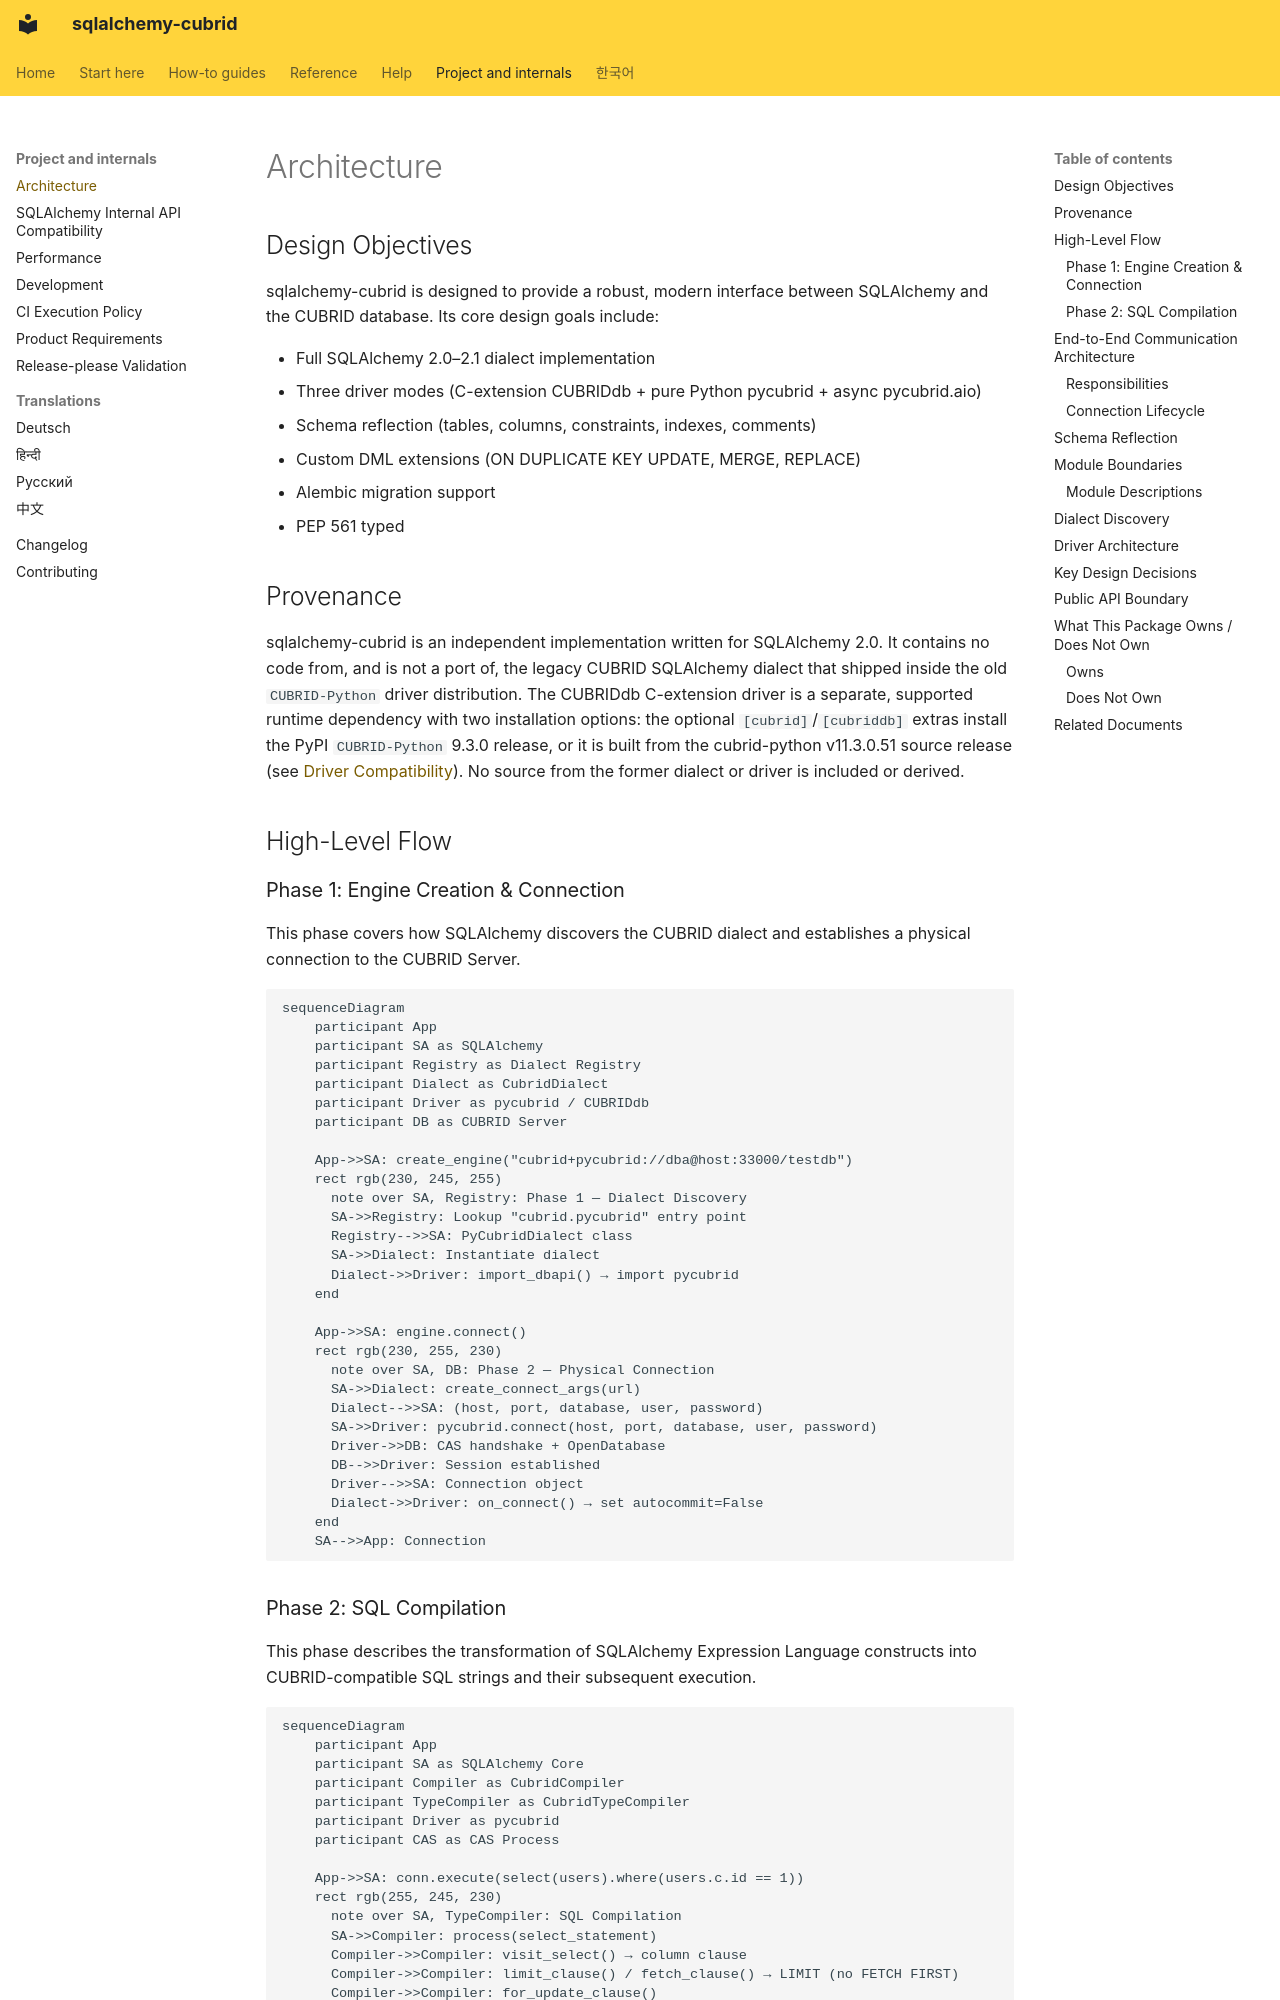

repository: cubrid-lab/sqlalchemy-cubrid · page: ARCHITECTURE/index.html · generator: mkdocs

# Architecture

## Design Objectives
sqlalchemy-cubrid is designed to provide a robust, modern interface between SQLAlchemy and the CUBRID database. Its core design goals include:

*   Full SQLAlchemy 2.0–2.1 dialect implementation
*   Three driver modes (C-extension CUBRIDdb + pure Python pycubrid + async pycubrid.aio)
*   Schema reflection (tables, columns, constraints, indexes, comments)
*   Custom DML extensions (ON DUPLICATE KEY UPDATE, MERGE, REPLACE)
*   Alembic migration support
*   PEP 561 typed

## Provenance

sqlalchemy-cubrid is an independent implementation written for SQLAlchemy 2.0. It
contains no code from, and is not a port of, the legacy CUBRID SQLAlchemy dialect
that shipped inside the old `CUBRID-Python` driver distribution. The CUBRIDdb
C-extension driver is a separate, supported runtime dependency with two installation
options: the optional `[cubrid]`/`[cubriddb]` extras install the PyPI `CUBRID-Python`
9.3.0 release, or it is built from the cubrid-python v11.3.0.51 source release
(see [Driver Compatibility](DRIVER_COMPAT.md)). No source from the former dialect or
driver is included or derived.

## High-Level Flow

### Phase 1: Engine Creation & Connection
This phase covers how SQLAlchemy discovers the CUBRID dialect and establishes a physical connection to the CUBRID Server.

```mermaid
sequenceDiagram
    participant App
    participant SA as SQLAlchemy
    participant Registry as Dialect Registry
    participant Dialect as CubridDialect
    participant Driver as pycubrid / CUBRIDdb
    participant DB as CUBRID Server

    App->>SA: create_engine("cubrid+pycubrid://dba@host:33000/testdb")
    rect rgb(230, 245, 255)
      note over SA, Registry: Phase 1 — Dialect Discovery
      SA->>Registry: Lookup "cubrid.pycubrid" entry point
      Registry-->>SA: PyCubridDialect class
      SA->>Dialect: Instantiate dialect
      Dialect->>Driver: import_dbapi() → import pycubrid
    end
    
    App->>SA: engine.connect()
    rect rgb(230, 255, 230)
      note over SA, DB: Phase 2 — Physical Connection
      SA->>Dialect: create_connect_args(url)
      Dialect-->>SA: (host, port, database, user, password)
      SA->>Driver: pycubrid.connect(host, port, database, user, password)
      Driver->>DB: CAS handshake + OpenDatabase
      DB-->>Driver: Session established
      Driver-->>SA: Connection object
      Dialect->>Driver: on_connect() → set autocommit=False
    end
    SA-->>App: Connection
```
